Image classification data set "processed" (ioanatudorache/proiect-retele-neuronale2 on GitHub). Class labels (4): Andromeda, Pegasus, Ursa Major, Ursa Minor.

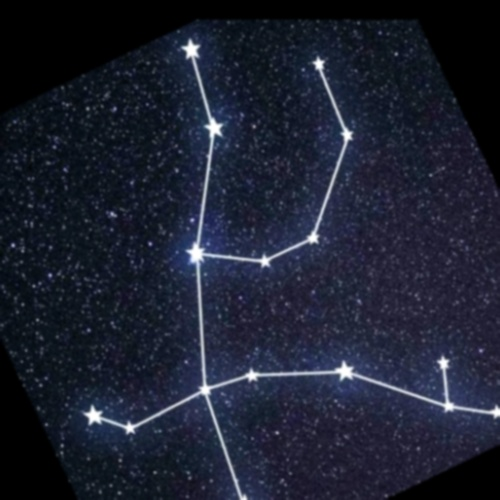
Label: Andromeda

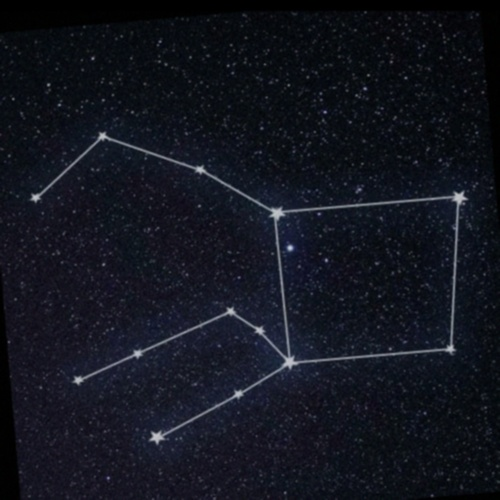
Label: Pegasus

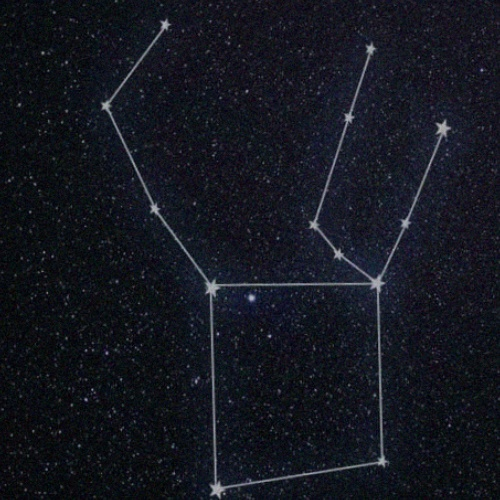
Label: Pegasus

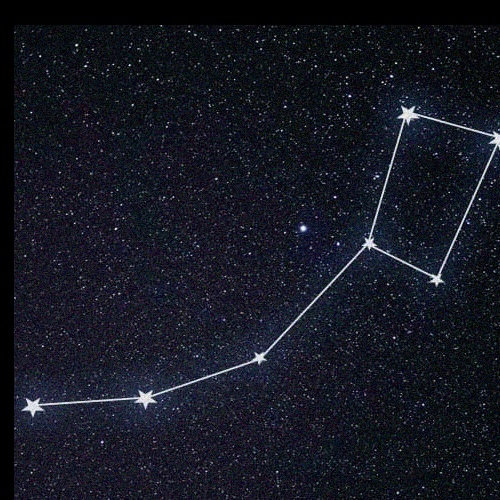
Label: Ursa Minor

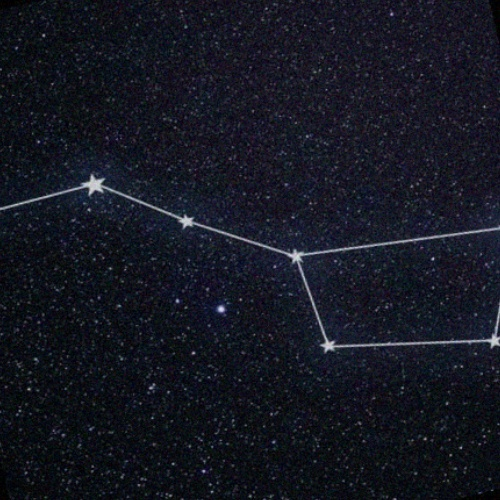
Label: Ursa Major

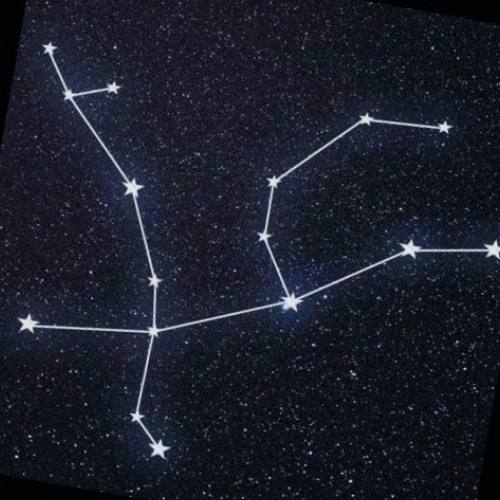
Label: Andromeda
